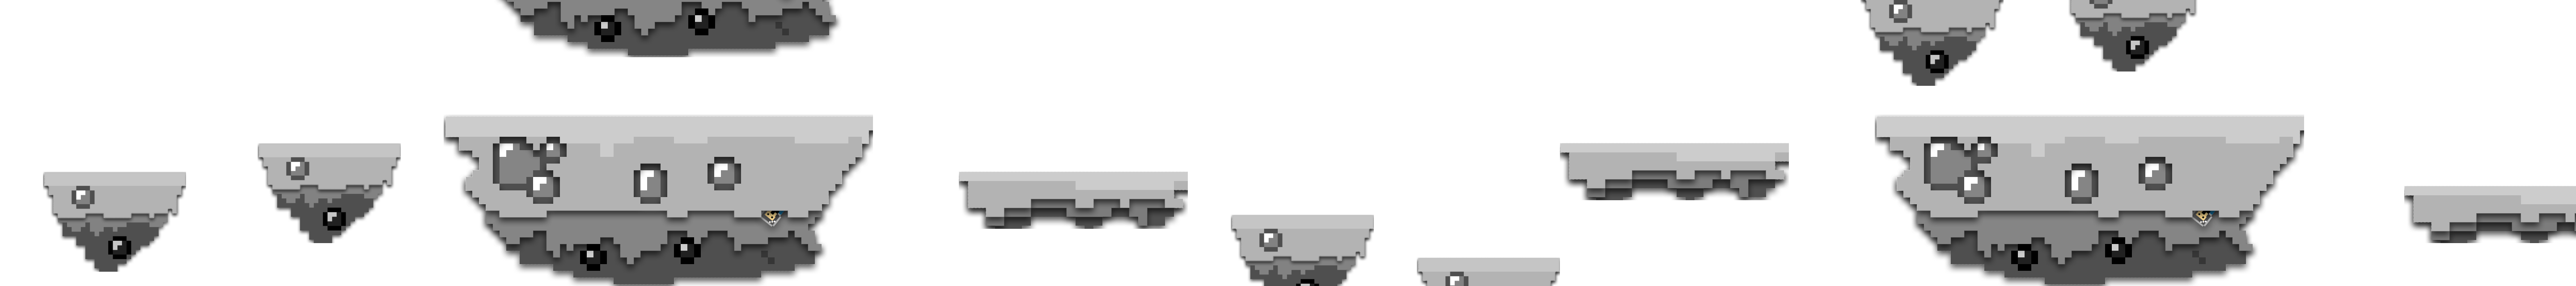

Values plotted in this chart, from the file beside it:
-1, -1, -1, -1, -1, -1, -1, -1, -1, -1, -1, -1, -1, -1, -1, -1, -1, -1, -1, -1, -1, -1, -1, -1
-1, -1, -1, -1, -1, -1, -1, -1, -1, -1, -1, -1, -1, -1, -1, -1, -1, -1, -1, -1, -1, -1, -1, -1
-1, -1, -1, -1, -1, -1, -1, -1, -1, -1, -1, -1, -1, -1, -1, -1, -1, -1, -1, -1, -1, -1, -1, -1
-1, -1, -1, -1, -1, -1, -1, -1, -1, -1, -1, -1, -1, -1, -1, -1, -1, -1, -1, -1, -1, -1, -1, -1
-1, -1, -1, -1, -1, -1, -1, -1, -1, -1, -1, -1, -1, -1, -1, -1, -1, -1, -1, -1, -1, -1, -1, -1
-1, -1, -1, -1, -1, -1, -1, -1, -1, -1, -1, -1, -1, -1, -1, -1, -1, -1, -1, -1, -1, -1, -1, -1
-1, -1, -1, -1, -1, -1, -1, -1, -1, -1, -1, -1, -1, -1, -1, -1, -1, -1, -1, -1, -1, -1, -1, -1
-1, -1, -1, -1, -1, -1, -1, -1, -1, -1, -1, -1, -1, -1, -1, -1, -1, -1, -1, -1, -1, -1, -1, -1
-1, -1, -1, -1, -1, -1, -1, -1, -1, -1, -1, -1, -1, -1, -1, -1, -1, -1, -1, -1, -1, -1, -1, -1
-1, -1, -1, -1, -1, -1, -1, -1, -1, -1, -1, -1, -1, -1, -1, -1, -1, -1, -1, -1, -1, -1, -1, -1
-1, -1, -1, -1, -1, -1, -1, -1, -1, -1, -1, -1, -1, -1, -1, -1, -1, -1, 0, 1, 2, 3, 4, 5
-1, -1, -1, -1, -1, -1, -1, -1, -1, -1, -1, -1, -1, -1, -1, -1, -1, -1, 10, 11, 12, 13, 14, 15
-1, -1, -1, 0, 1, 2, 3, 4, 5, 6, 7, 8, 9, -1, -1, -1, -1, -1, 20, 21, 22, 23, 24, 25
-1, -1, -1, 10, 11, 12, 13, 14, 15, 16, 17, 18, 19, -1, -1, -1, -1, -1, 30, 31, 32, 33, 34, 35
-1, -1, -1, 20, 21, 22, 23, 24, 25, 26, 27, 28, 29, -1, -1, -1, -1, -1, 40, 41, 42, 43, 44, 45
-1, -1, -1, 30, 31, 32, 33, 34, 35, 36, 37, 38, 39, -1, -1, -1, -1, -1, 50, 51, 52, 53, 54, 55
-1, -1, -1, 40, 41, 42, 43, 44, 45, 46, 47, 48, 49, -1, -1, -1, -1, -1, 60, 61, 62, 63, 64, 65
-1, -1, -1, 50, 51, 52, 53, 54, 55, 56, 57, 58, 59, -1, -1, -1, -1, -1, -1, -1, -1, -1, -1, -1
-1, -1, -1, 60, 61, 62, 63, 64, 65, 66, 67, 68, 69, -1, -1, -1, -1, -1, -1, -1, -1, -1, -1, -1
-1, -1, -1, -1, -1, -1, -1, -1, -1, -1, -1, -1, -1, -1, -1, -1, -1, -1, -1, -1, -1, -1, -1, -1
